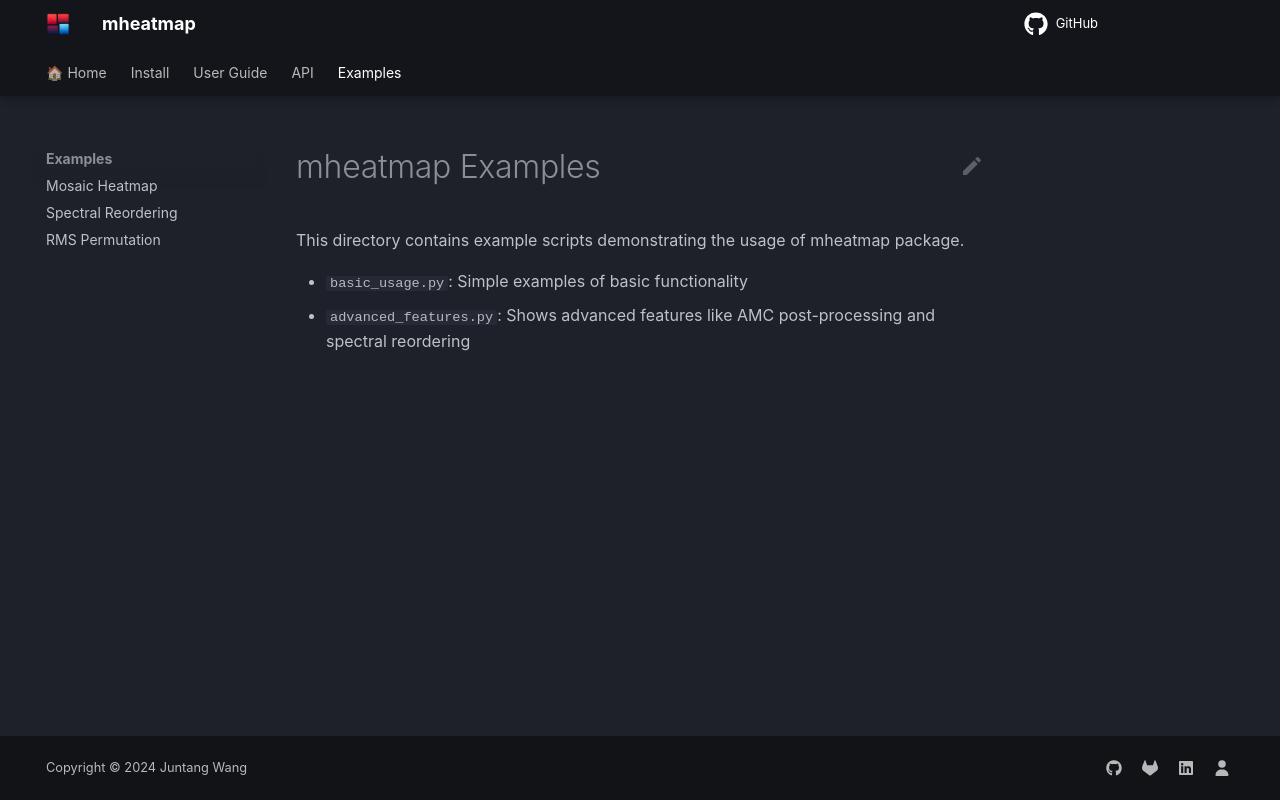

repository: qqgjyx/mheatmap · page: examples/index.html · generator: mkdocs

# mheatmap Examples

This directory contains example scripts demonstrating the usage of mheatmap package.

- `basic_usage.py`:
Simple examples of basic functionality
- `advanced_features.py`:
Shows advanced features like AMC post-processing and spectral reordering
